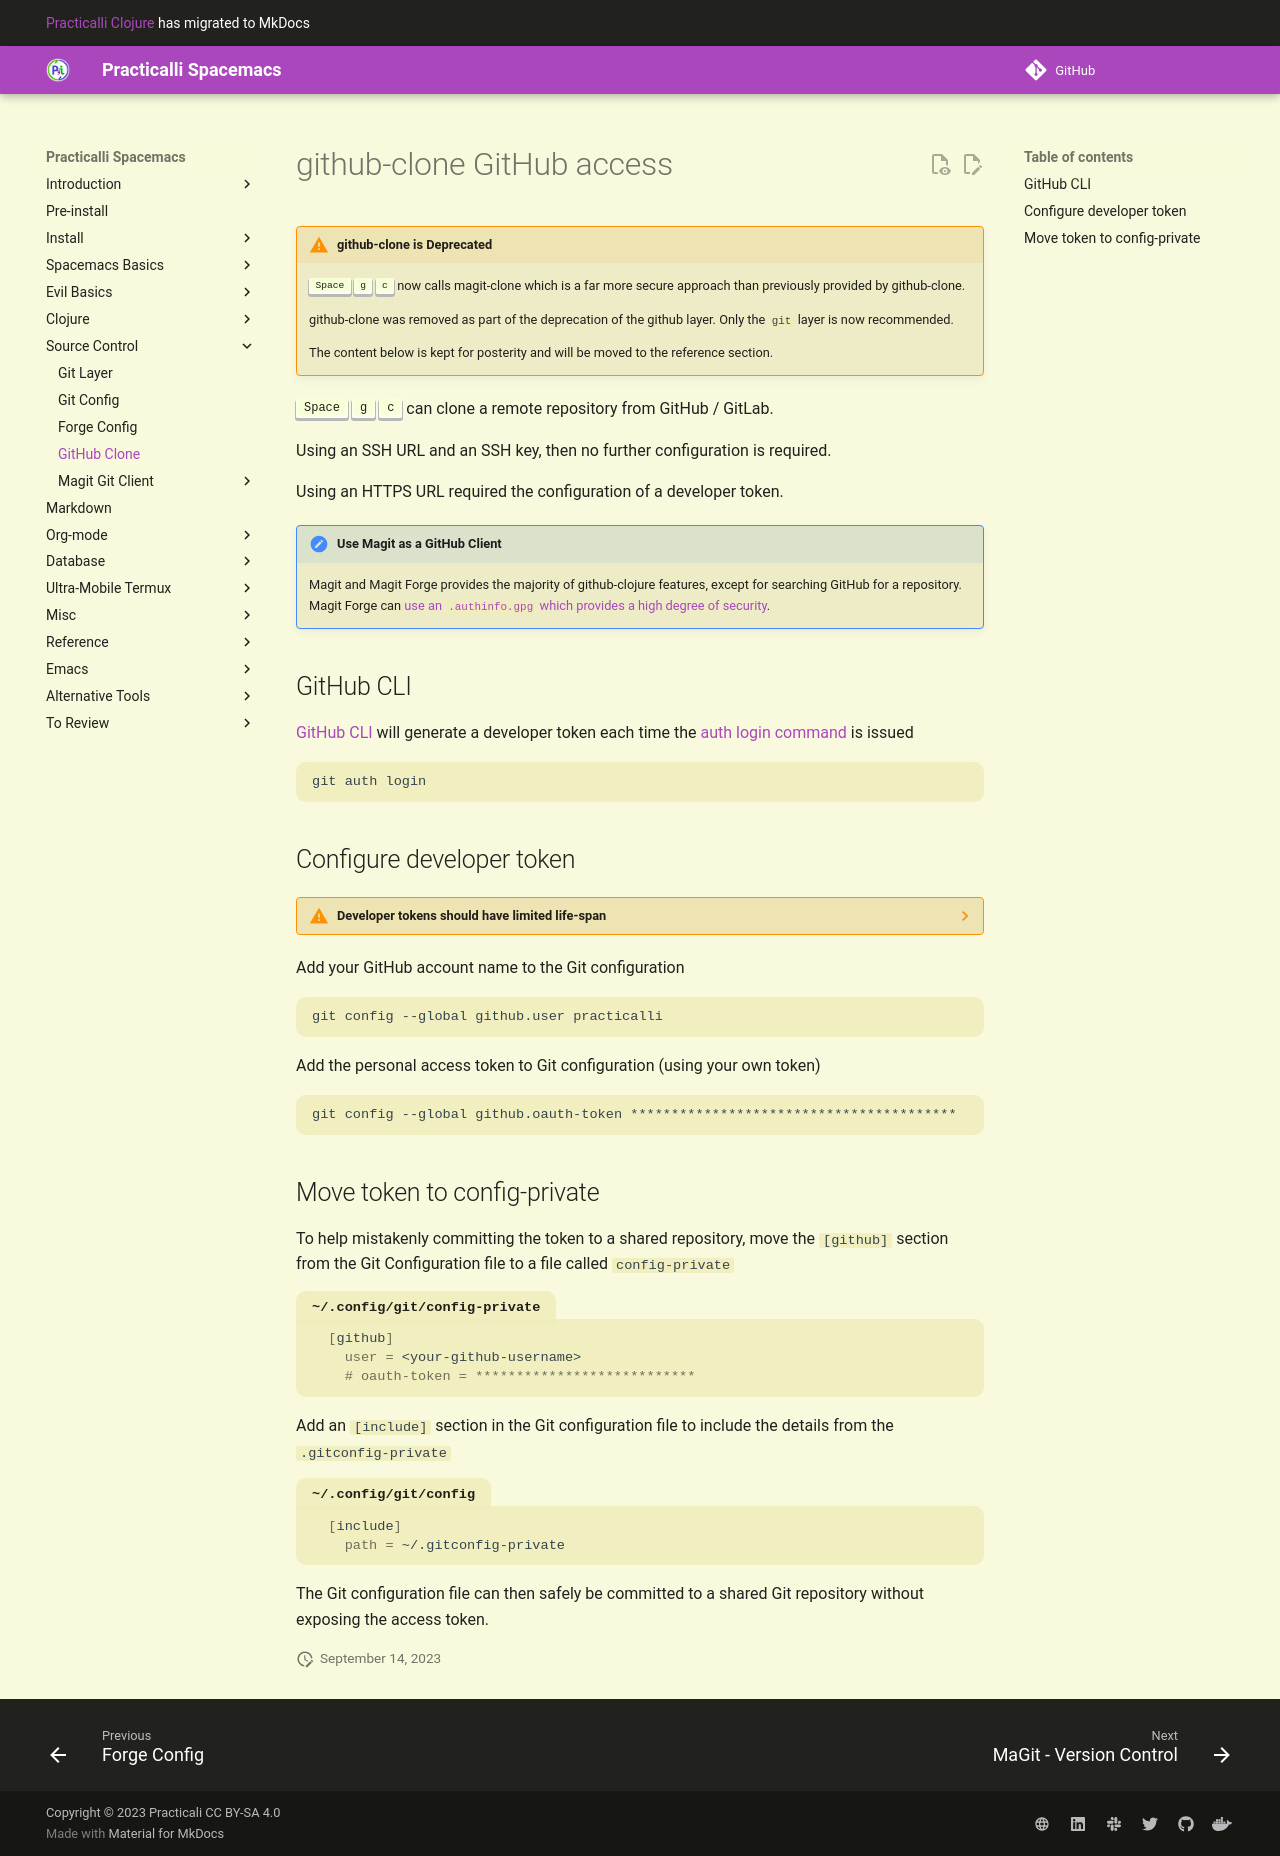

repository: practicalli/spacemacs · page: source-control/github-clone/index.html · generator: mkdocs

# github-clone GitHub access

!!! WARNING "github-clone is Deprecated"
    ++spc++ ++"g"++ ++"c"++ now calls magit-clone which is a far more secure approach than previously provided by github-clone.

    github-clone was removed as part of the deprecation of the github layer.  Only the `git` layer is now recommended.

    The content below is kept for posterity and will be moved to the reference section.


++spc++ ++"g"++ ++"c"++ can clone a remote repository from GitHub / GitLab.

Using an SSH URL and an SSH key, then no further configuration is required.

Using an HTTPS URL required the configuration of a developer token.


!!! HINT "Use Magit as a GitHub Client"
    Magit and Magit Forge provides the majority of github-clojure features, except for searching GitHub for a repository.  Magit Forge can [use an `.authinfo.gpg` which provides a high degree of security](forge-configuration.md).


## GitHub CLI

[GitHub CLI](https://cli.github.com/){target=_blank} will generate a developer token each time the [auth login command](https://cli.github.com/manual/gh_auth_login){target=_blank} is issued

```shell
git auth login
```

## Configure developer token

??? WARNING "Developer tokens should have limited life-span"
    Saving a developer token to the file space, especially in a file that could be included in version control and pushed to a remote server is a security issue.

    Using GitHub CLI can minimise the risk by recycling the tokens.  Or create tokens with a very short life-span via the GitHub / GitLab website.

    The github-clone package in the Spacemacs GitHub layer requires a [personal access token](https://help.github.com/en/articles/creating-a-personal-access-token-for-the-command-line) in `~/.gitconfig` to access GitHub.  As `~/.gitconfig` is plain text, adding a token is a potential security risk.

    If an access token is shared, it should be immediately deleted from your GitHub account. Personal access tokens do not provide access to a users GitHub account, so are less of a risk than using a password.

Add your GitHub account name to the Git configuration

```shell
git config --global github.user practicalli
```

Add the personal access token to Git configuration (using your own token)

```shell
git config --global github.oauth-token ****************************************
```


## Move token to config-private

To help mistakenly committing the token to a shared repository, move the `[github]` section from the Git Configuration file to a file called `config-private`


```shell title="~/.config/git/config-private"
  [github]
    user = <your-github-username>
    # oauth-token = ***************************
```

Add an `[include]` section in the Git configuration file to include the details from the `.gitconfig-private`

```shell title="~/.config/git/config"
  [include]
    path = ~/.gitconfig-private
```

The Git configuration file can then safely be committed to a shared Git repository without exposing the access token.
